Run: headless pygame with SDL's dummy video driver; simulated clock (each Clock.tick advances the game by its frame time, no real sleeping); random seed 0; keys injected as events and as key.get_pressed() state; no mouse input.
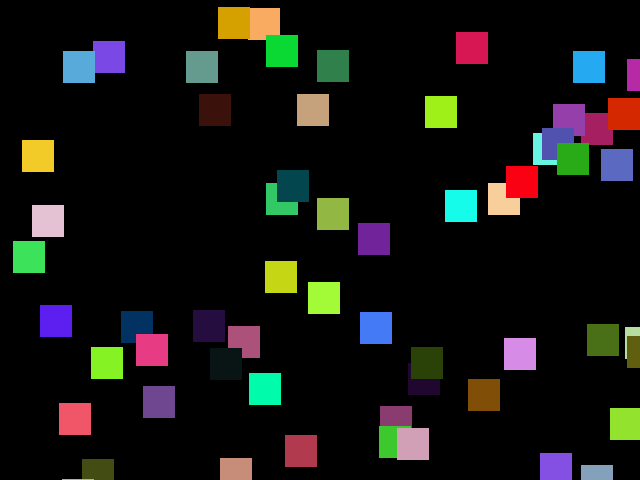
Frame 1 of 4 · flips 1–60 · no input
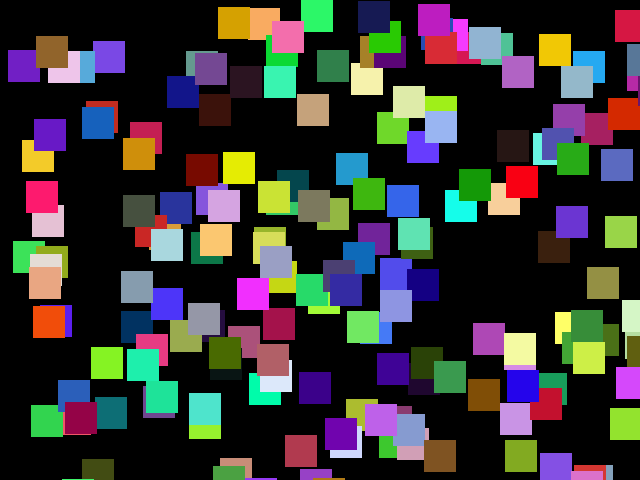
Frame 2 of 4 · flips 61–180 · tapped SPACE, RETURN · held RIGHT (→), D
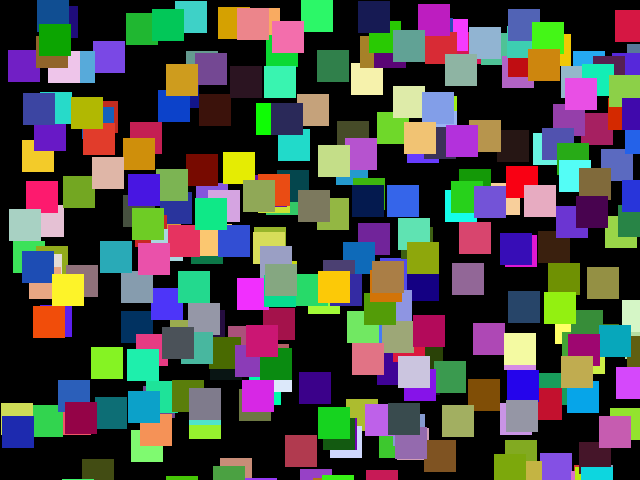
Frame 3 of 4 · flips 181–300 · held DOWN (↓), S
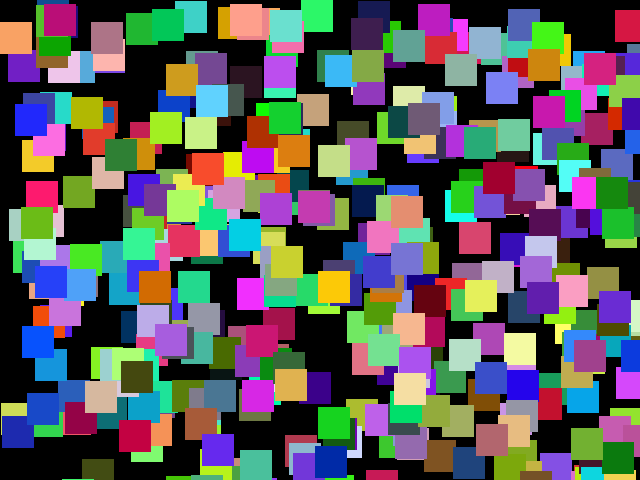
Frame 4 of 4 · flips 301–420 · held LEFT (←), A, UP (↑), W

The pygame program that drew these frames:

# -*- coding: utf-8 -*-
"""
Created on Sun Apr 26 20:38:38 2020

@author: dougi
"""


import pygame
from pygame.locals import *

def toggle_fullscreen():
    screen = pygame.display.get_surface()
    tmp = screen.convert()
    caption = pygame.display.get_caption()
    cursor = pygame.mouse.get_cursor()  # Duoas 16-04-2007 
    
    w,h = screen.get_width(),screen.get_height()
    flags = screen.get_flags()
    bits = screen.get_bitsize()
    
    pygame.display.quit()
    pygame.display.init()
    
    screen = pygame.display.set_mode((w,h),flags^FULLSCREEN,bits)
    screen.blit(tmp,(0,0))
    pygame.display.set_caption(*caption)

    pygame.key.set_mods(0) #HACK: work-a-round for a SDL bug??

    pygame.mouse.set_cursor( *cursor )  # Duoas 16-04-2007
    
    return screen

if __name__ == '__main__':
    SW,SH = 640,480
    screen = pygame.display.set_mode((SW,SH))
    pygame.display.set_caption('this is a test')
    
    _quit = False
    while not _quit:
        for e in pygame.event.get():
            if (e.type is KEYDOWN and e.key == K_RETURN
                    and (e.mod&(KMOD_LALT|KMOD_RALT)) != 0):
                toggle_fullscreen()
            if e.type is QUIT: _quit = True
            if e.type is KEYDOWN and e.key == K_ESCAPE: _quit = True
            
        screen = pygame.display.get_surface()
        import random
        rr = random.randrange
        screen.fill((rr(0,256),rr(0,256),rr(0,256)),(rr(0,SW),rr(0,SH),32,32))
        pygame.display.flip()
